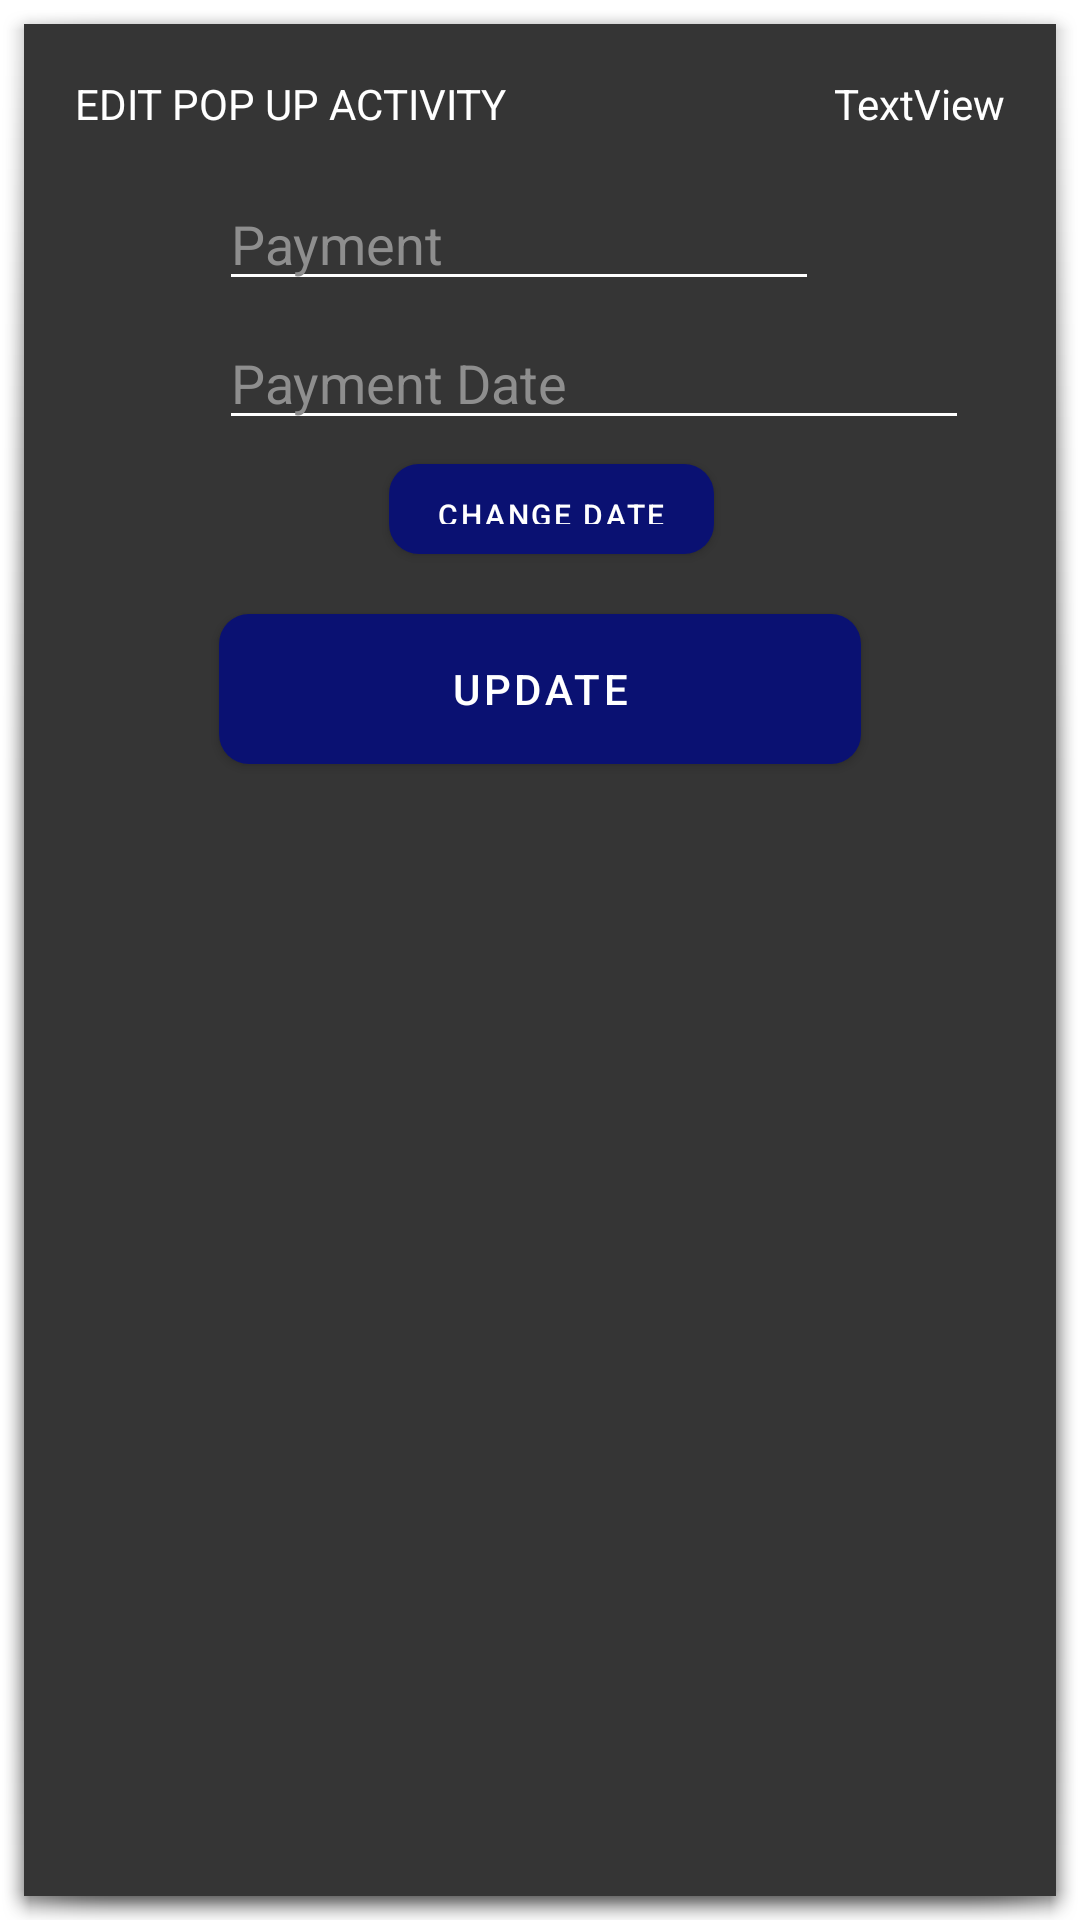

Layout XML and referenced resources for this Android screen:
<!-- AndroidManifest.xml: application theme Theme.ElectricBillingSystem -->
<!-- res/layout/activity_edit_pop_up.xml -->
<?xml version="1.0" encoding="utf-8"?>
<androidx.constraintlayout.widget.ConstraintLayout xmlns:android="http://schemas.android.com/apk/res/android"
    xmlns:app="http://schemas.android.com/apk/res-auto"
    xmlns:tools="http://schemas.android.com/tools"
    android:layout_width="wrap_content"
    android:layout_height="wrap_content"
    android:background="@drawable/drop_shadow"
    app:layout_constraintBottom_toTopOf="@+id/parent"
    app:layout_constraintTop_toBottomOf="@+id/parent"
    app:layout_constraintLeft_toRightOf="@+id/parent"
    app:layout_constraintRight_toLeftOf="@+id/parent"
    android:padding="25dp"
    android:layout_gravity="center"
    tools:context=".Notification.EditPopUpActivity">

    <EditText
        android:id="@+id/etPaymentAmount"
        android:layout_width="200dp"
        android:layout_height="wrap_content"
        android:layout_marginStart="48dp"
        android:layout_marginTop="15dp"
        android:layout_marginEnd="48dp"
        android:backgroundTint="@color/white"
        android:ems="10"
        android:hint="@string/payment"
        android:inputType="numberDecimal"
        android:textColor="@color/white"
        android:textColorHint="@color/lightGray"
        app:layout_constraintEnd_toEndOf="parent"
        app:layout_constraintHorizontal_bias="0.0"
        app:layout_constraintStart_toStartOf="parent"
        app:layout_constraintTop_toBottomOf="@+id/textView24" />

    <EditText
        android:id="@+id/etPaymentDate"
        android:layout_width="250dp"
        android:layout_height="wrap_content"
        android:layout_marginStart="48dp"
        android:layout_marginTop="5dp"
        android:layout_marginEnd="48dp"
        android:backgroundTint="@color/white"
        android:ems="10"
        android:hint="@string/payment_date"
        android:inputType="date"
        android:textColor="@color/white"
        android:textColorHint="@color/lightGray"
        app:layout_constraintEnd_toEndOf="parent"
        app:layout_constraintHorizontal_bias="0.0"
        app:layout_constraintStart_toStartOf="parent"
        app:layout_constraintTop_toBottomOf="@+id/etPaymentAmount" />

    <TextView
        android:id="@+id/textView24"
        android:layout_width="wrap_content"
        android:layout_height="wrap_content"
        android:text="EDIT POP UP ACTIVITY"
        android:textColor="@color/white"
        android:textColorHint="@color/white"
        app:layout_constraintEnd_toEndOf="parent"
        app:layout_constraintHorizontal_bias="0.0"
        app:layout_constraintStart_toStartOf="parent"
        app:layout_constraintTop_toTopOf="parent" />

    <Button
        android:id="@+id/btnUpdateNotif"
        android:layout_width="0dp"
        android:layout_height="50dp"
        android:layout_marginStart="48dp"
        android:layout_marginTop="20dp"
        android:layout_marginEnd="48dp"
        android:background="@drawable/ripple"
        android:text="@string/update"
        android:textColor="#FFFFFF"
        app:layout_constraintEnd_toEndOf="parent"
        app:layout_constraintStart_toStartOf="parent"
        app:layout_constraintTop_toBottomOf="@+id/btnChangeNotifDate" />

    <TextView
        android:id="@+id/txtPopID"
        android:layout_width="wrap_content"
        android:layout_height="wrap_content"
        android:text="TextView"
        android:textColor="@color/white"
        app:layout_constraintEnd_toEndOf="parent"
        app:layout_constraintTop_toTopOf="parent" />

    <Button
        android:id="@+id/btnChangeNotifDate"
        android:layout_width="wrap_content"
        android:layout_height="30dp"
        android:layout_marginTop="8dp"
        android:background="@drawable/ripple"
        android:text="@string/change_date"
        android:textColor="#FFFFFF"
        android:textSize="10sp"
        app:layout_constraintEnd_toEndOf="@+id/etPaymentDate"
        app:layout_constraintHorizontal_bias="0.4"
        app:layout_constraintStart_toStartOf="@+id/etPaymentDate"
        app:layout_constraintTop_toBottomOf="@+id/etPaymentDate" />
</androidx.constraintlayout.widget.ConstraintLayout>
<!-- resources referenced by this layout -->
<resources>
  <color name="lightGray">#8E8E8E</color>
  <color name="white">#FFFFFFFF</color>
  <!-- drawable drop_shadow (drawable) -->
  <?xml version="1.0" encoding="utf-8"?>
  <layer-list xmlns:android="http://schemas.android.com/apk/res/android">
      
      <item
          android:bottom="0dp"
          android:drawable="@android:drawable/dialog_holo_light_frame"
          android:left="0dp"
          android:right="0dp"
          android:top="0dp">
      </item>
  
      <item
          android:bottom="0dp"
          android:left="0dp"
          android:right="0dp"
          android:top="0dp">
          
          <shape android:shape="rectangle">
              <solid android:color="#353535"/>
  
          </shape>
      </item>
  </layer-list>
  <!-- drawable ripple (drawable) -->
  <?xml version="1.0" encoding="utf-8"?>
  <ripple xmlns:android="http://schemas.android.com/apk/res/android"
      android:color="#ffffff"> 
      <item>
          <selector>
              <item android:state_enabled="true">
                  <shape xmlns:android="http://schemas.android.com/apk/res/android"
                      android:shape="rectangle">
                      
  
                      <solid android:color="#E91E63"></solid>
  
                      <corners android:radius="10dp"></corners>
  
                  </shape>
              </item>
              <item> //first item was state enabled so this is automatically state disabled
                  <shape xmlns:android="http://schemas.android.com/apk/res/android"
                      android:shape="rectangle">
                      
                      <solid android:color="#88183E"></solid>
  
                      <corners android:radius="10dp"></corners>
  
                  </shape>
              </item>
          </selector>
      </item>
      <item>
          <selector>
              <item android:state_pressed="true">
                  <shape xmlns:android="http://schemas.android.com/apk/res/android"
                      android:shape="rectangle">
                      
                      <solid android:color="#9C27B0"></solid>
  
                      <corners android:radius="10dp"></corners>
  
                  </shape>
              </item>
          </selector>
      </item>
      <item>
          <selector>
              <item android:state_hovered="true">
                  <shape xmlns:android="http://schemas.android.com/apk/res/android"
                      android:shape="rectangle">
                      
                      <solid android:color="#4affffff"></solid>
  
                      <corners android:radius="10dp"></corners>
  
                  </shape>
              </item>
          </selector>
      </item>
  
  </ripple>
  <string name="change_date">Change Date</string>
  <string name="payment">Payment</string>
  <string name="payment_date">Payment Date</string>
  <string name="update">Update</string>
  <style name="Theme.ElectricBillingSystem" parent="Theme.MaterialComponents.DayNight.DarkActionBar">
          
          <item name="colorPrimary">@color/navy</item>
          <item name="colorPrimaryVariant">@color/navy</item>
          <item name="colorOnPrimary">@color/white</item>
          
          <item name="colorSecondary">@color/navy</item>
          <item name="colorSecondaryVariant">@color/navy</item>
          <item name="colorOnSecondary">@color/white</item>
          
          <item name="android:statusBarColor" tools:targetApi="l">?attr/colorPrimaryVariant</item>
          
  
      </style>
  <color name="navy">#0A1172</color>
</resources>
